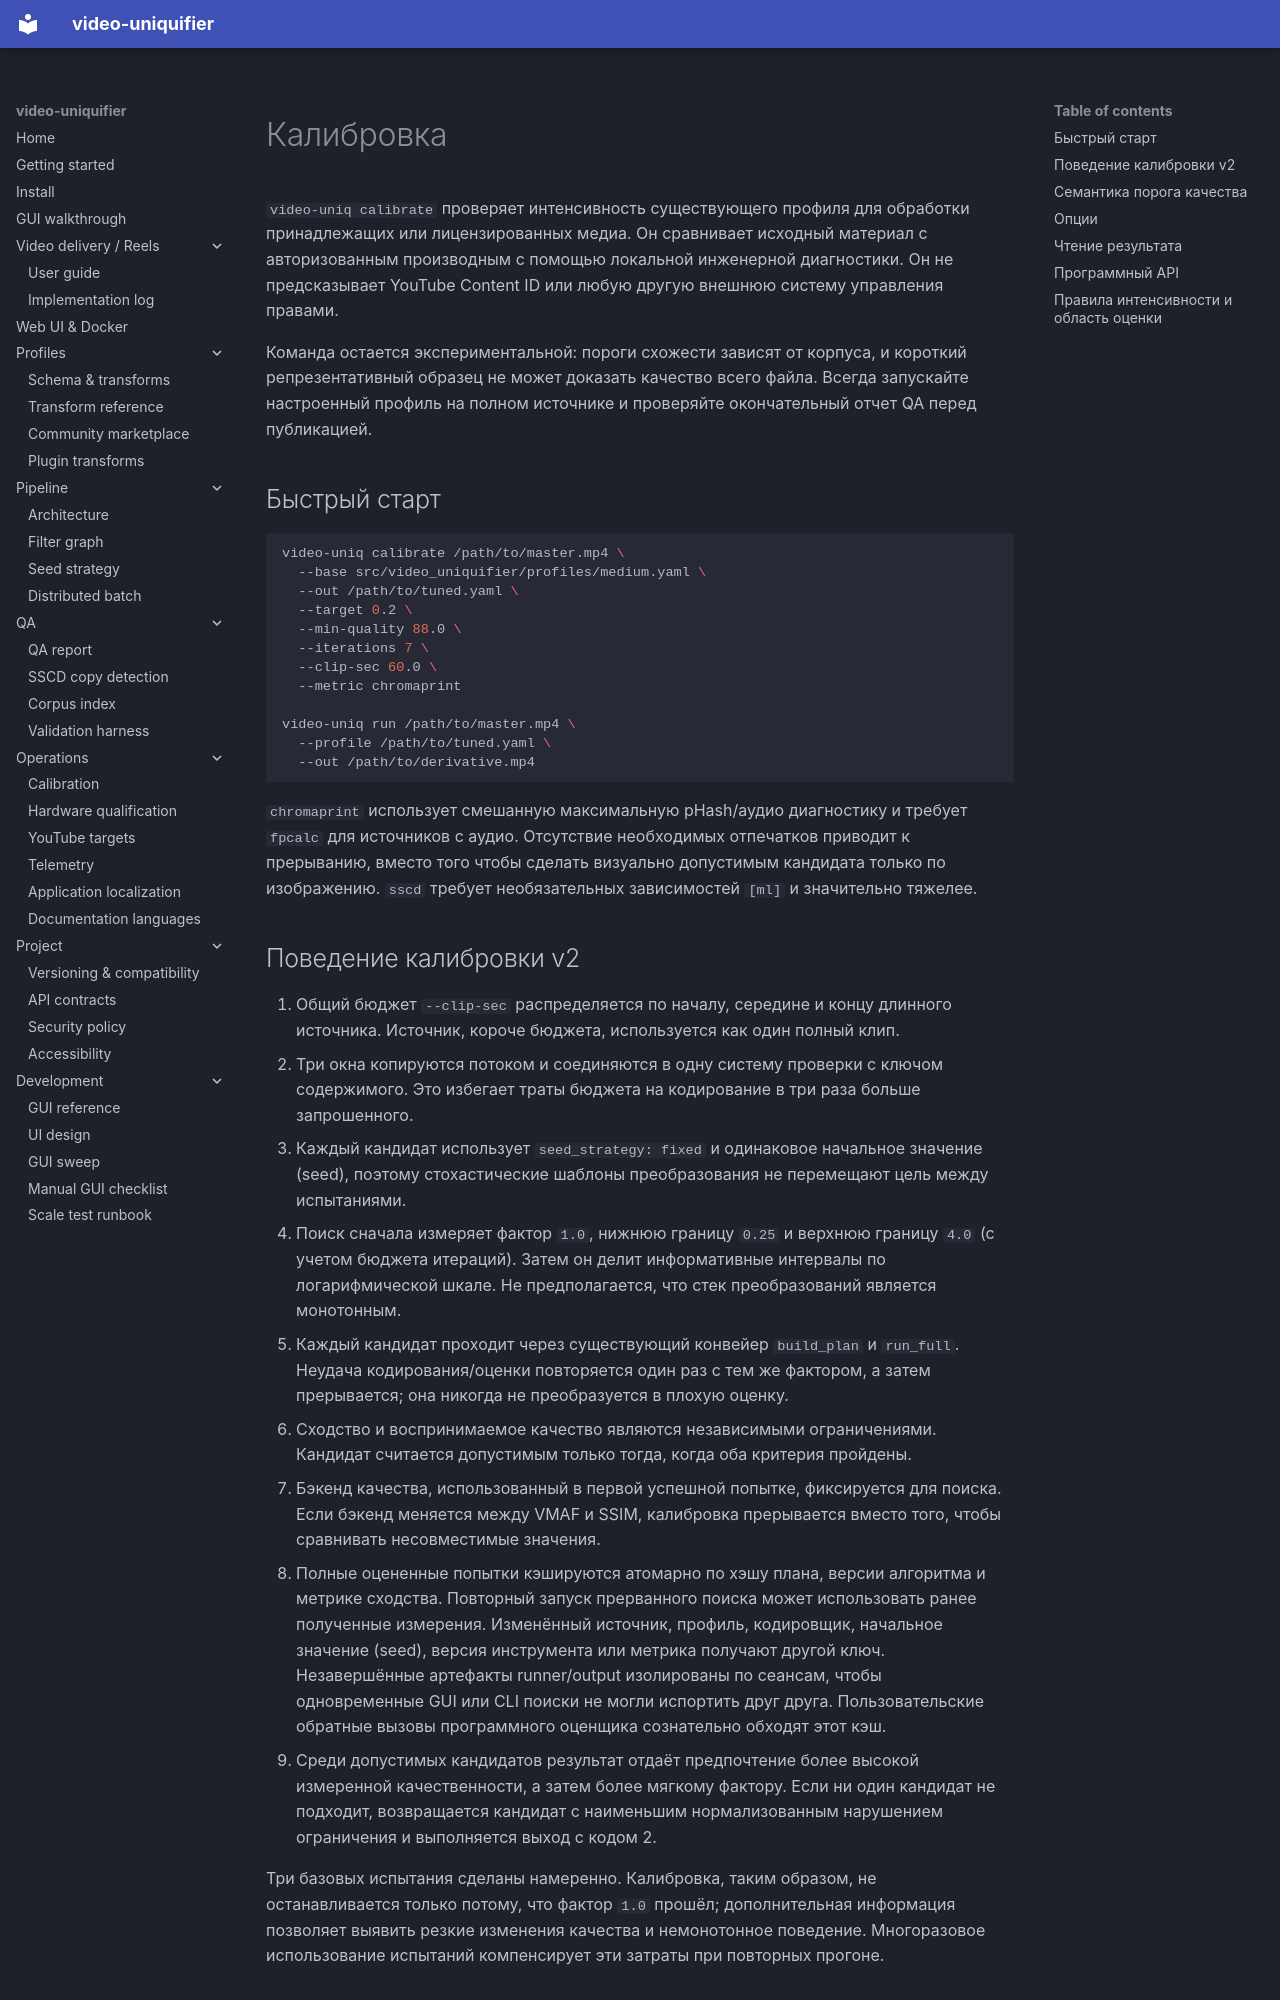

repository: Hostlife22/video-uniquifier · page: ru/calibrate/index.html · generator: mkdocs

<a id="experimental-calibration-workflow"></a>

# Калибровка

`video-uniq calibrate` проверяет интенсивность существующего профиля для обработки принадлежащих или лицензированных медиа. Он сравнивает исходный материал с авторизованным производным с помощью локальной инженерной диагностики. Он не предсказывает YouTube Content ID или любую другую внешнюю систему управления правами.

Команда остается экспериментальной: пороги схожести зависят от корпуса, и короткий репрезентативный образец не может доказать качество всего файла. Всегда запускайте настроенный профиль на полном источнике и проверяйте окончательный отчет QA перед публикацией.

<a id="quick-start"></a>

## Быстрый старт

```bash
video-uniq calibrate /path/to/master.mp4 \
  --base src/video_uniquifier/profiles/medium.yaml \
  --out /path/to/tuned.yaml \
  --target 0.2 \
  --min-quality 88.0 \
  --iterations 7 \
  --clip-sec 60.0 \
  --metric chromaprint

video-uniq run /path/to/master.mp4 \
  --profile /path/to/tuned.yaml \
  --out /path/to/derivative.mp4
```

`chromaprint` использует смешанную максимальную pHash/аудио диагностику и требует `fpcalc` для источников с аудио. Отсутствие необходимых отпечатков приводит к прерыванию, вместо того чтобы сделать визуально допустимым кандидата только по изображению. `sscd` требует необязательных зависимостей `[ml]` и значительно тяжелее.

<a id="calibration-v2-behavior"></a>
